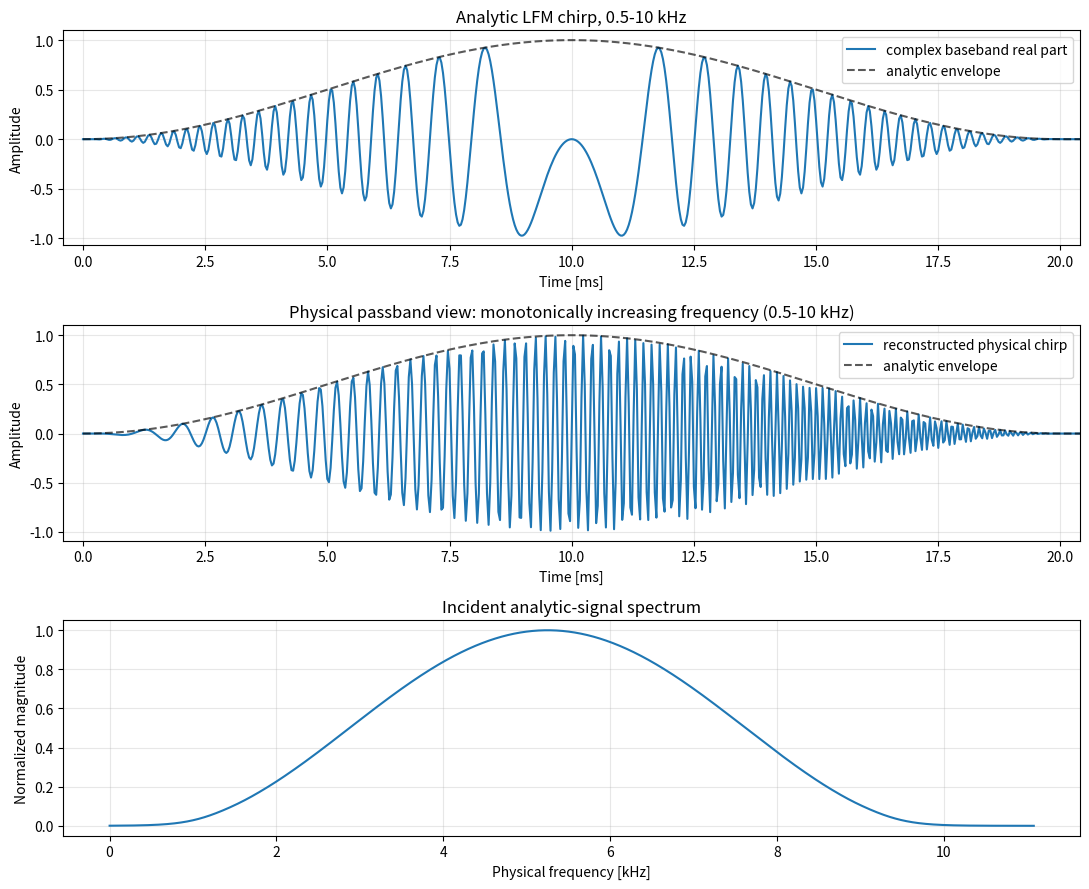
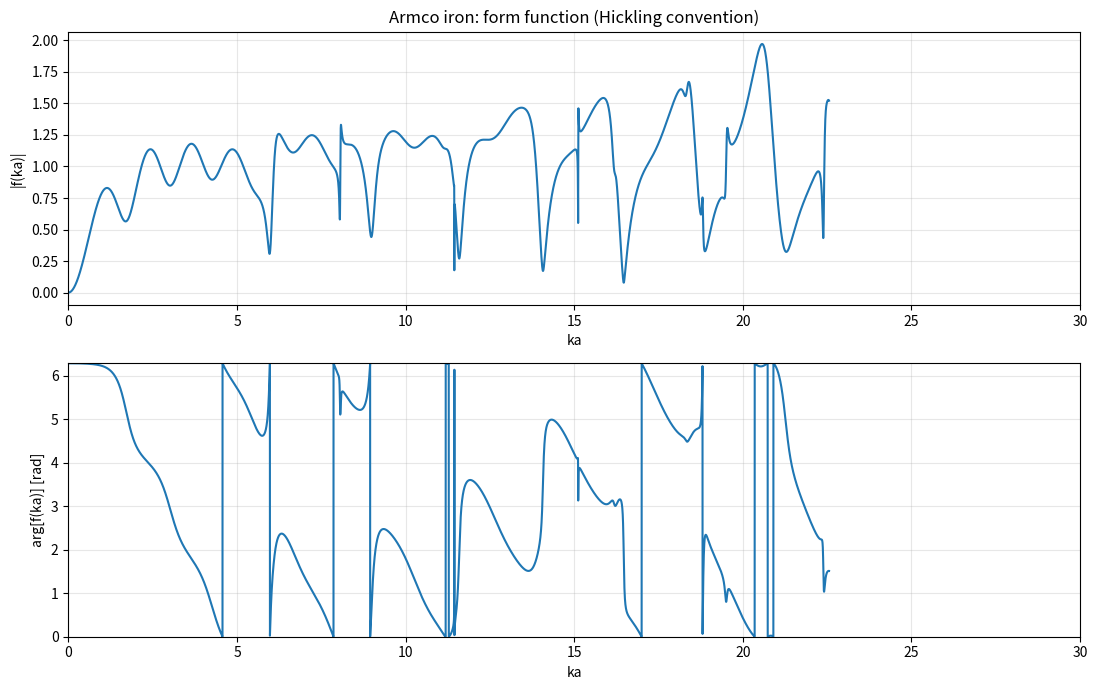
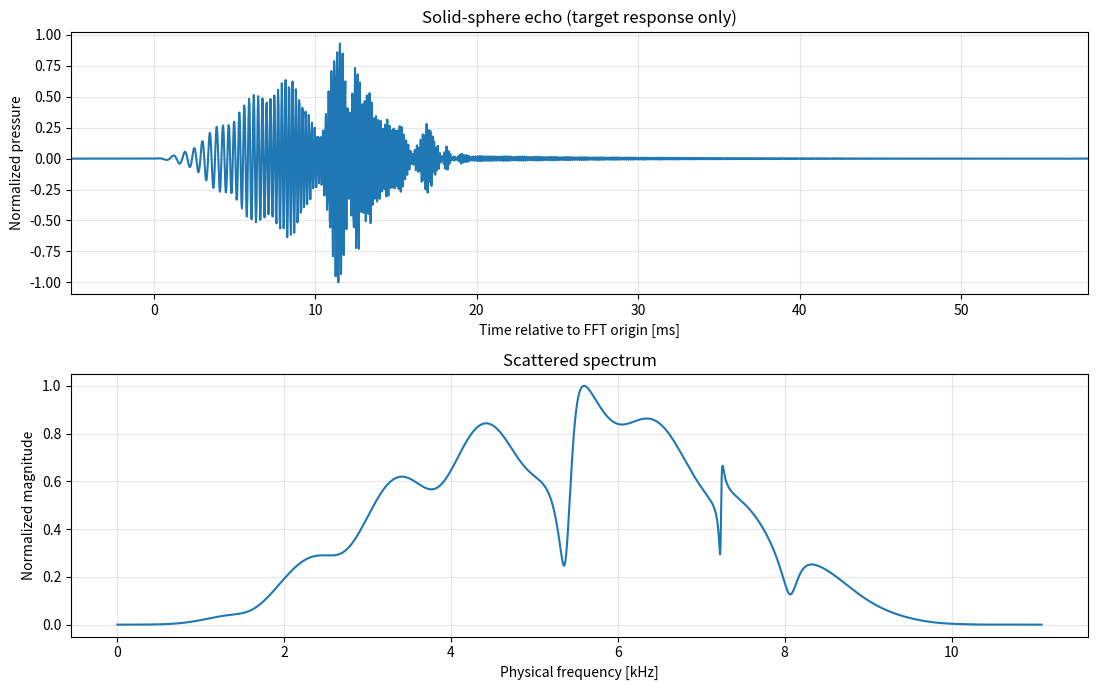

Source code (Python) for these figures, in order:
"""Solid elastic sphere in free field: analytic FFT/IFFT standalone.

Historical SolidSphereEcho.py is preserved. Modal equations retain Hickling's
convention; explicit conjugation adapts the response to NumPy/OpenSTB synthesis.
Only far-field monostatic backscattering is supported here.
"""

import warnings

import matplotlib.pyplot as plt
import numpy as np
from scipy.special import eval_legendre, spherical_jn, spherical_yn

# USER CONFIGURATION
SOURCE_CASE = "lfm_chirp"  # six Hickling presets
# (the first one hickling_fig16_max), tone_burst, lfm_chirp
SELECTED_MATERIAL = "Armco iron"
ECHO_FIELD = "far-field"  # near field is not validated or supported by this version
SHOW_VALIDATION_PLOTS = True
COMPARE_DIRECT_HICKLING = True
SOUND_SPEED_M_S = 1410.0
WATER_DENSITY_KG_M3 = 1000.0
SPHERE_RADIUS_M = 0.25
N_TERMS = 80
KA_EPS = 1e-8
N_FFT = 16384
RECORD_DURATION_FACTOR = 3.0
FORM_FUNCTION_PLOT_KA_MAX = 30.0
TONE_FREQUENCY_HZ = 14_000.0
TONE_CYCLES = 4.0
CHIRP_START_HZ = 500.0
CHIRP_STOP_HZ = 10_000.0
CHIRP_DURATION_S = 0.020
CHIRP_SAMPLE_RATE_HZ = 30_000.0
CHIRP_USE_HANN_WINDOW = True

HICKLING_MATERIALS = {
    "Beryllium": {"rho2": 1870.0, "cd2": 12890.0, "cs2": 8880.0},
    "Fused silica": {"rho2": 2200.0, "cd2": 5968.0, "cs2": 3764.0},
    "Heavy silicate, flint glass": {"rho2": 3880.0, "cd2": 3980.0, "cs2": 2380.0},
    "Armco iron": {"rho2": 7700.0, "cd2": 5960.0, "cs2": 3240.0},
    "Monel metal": {"rho2": 8900.0, "cd2": 5350.0, "cs2": 2720.0},
    "Aluminum": {"rho2": 2700.0, "cd2": 6420.0, "cs2": 3040.0},
    "Yellow brass": {"rho2": 8600.0, "cd2": 4700.0, "cs2": 2110.0},
    "Lucite": {"rho2": 1180.0, "cd2": 2680.0, "cs2": 1100.0},
    "Lead": {"rho2": 11340.0, "cd2": 1960.0, "cs2": 690.0},
    "Ice": {"rho2": 917.0, "cd2": 2743.0, "cs2": 1433.0},
}

SOURCE_CASES = {
    "general": {
        "description": "General 2-cycle truncated sinusoid, not tied to a paper echo.",
        "n_cycles": 2,
        "k0a": 15.0,
        "integration_ka_bounds": None,
    },
    "hickling_fig16_max": {
        "description": "Hickling Fig. 16, maximum of |f|, Armco iron.",
        "n_cycles": 5,
        "k0a": 24.5,
        "integration_ka_bounds": (10.0, 40.0),
    },
    "hickling_fig16_min": {
        "description": "Hickling Fig. 16, minimum of |f|, Armco iron.",
        "n_cycles": 5,
        "k0a": 25.5,
        "integration_ka_bounds": (10.0, 40.0),
    },
    "hickling_fig17_max": {
        "description": "Hickling Fig. 17, maximum of |f|, Armco iron.",
        "n_cycles": 25,
        "k0a": 24.5,
        "integration_ka_bounds": (15.0, 35.0),
    },
    "hickling_fig17_min": {
        "description": "Hickling Fig. 17, minimum of |f|, Armco iron.",
        "n_cycles": 25,
        "k0a": 25.5,
        "integration_ka_bounds": (15.0, 35.0),
    },
    "hickling_fig18_max": {
        "description": "Hickling Fig. 18, maximum of |f|, Armco iron.",
        "n_cycles": 50,
        "k0a": 24.5,
        "integration_ka_bounds": (15.0, 35.0),
    },
    "hickling_fig18_min": {
        "description": "Hickling Fig. 18, minimum of |f|, Armco iron.",
        "n_cycles": 50,
        "k0a": 25.5,
        "integration_ka_bounds": (15.0, 35.0),
    },
}


def hankel1_spherical(n, x):
    return spherical_jn(n, x) + 1j * spherical_yn(n, x)


def hankel1_sph_deriv(n, x):
    return spherical_jn(n, x, derivative=True) + 1j * spherical_yn(
        n, x, derivative=True
    )


def modes_solid(
    n,
    k1,
    freqs,
    x,
    x1,
    x2,
    theta,
    rho1,
    rho2,
    r,
    field="far-field",
    valid_mask=None,
):
    """
    Modal contribution for a solid elastic sphere.

    This is adapted from ModesSolid in AcousticScattering_Menu_FF_spheres.py,
    but vectorized over the frequency axis.
    """
    fn_array = np.zeros(freqs.size, dtype=np.complex128)
    if valid_mask is None:
        valid_mask = np.ones(freqs.shape, dtype=bool)
    if not np.any(valid_mask):
        return fn_array

    xv = x[valid_mask]
    x1v = x1[valid_mask]
    x2v = x2[valid_mask]
    k1v = k1[valid_mask]

    jn_x = spherical_jn(n, xv)
    jn_x_deriv = spherical_jn(n, xv, derivative=True)
    jn_x1 = spherical_jn(n, x1v)
    jn_x1_deriv = spherical_jn(n, x1v, derivative=True)
    jn_x2 = spherical_jn(n, x2v)
    jn_x2_deriv = spherical_jn(n, x2v, derivative=True)

    d11 = (rho1 / rho2) * (x2v**2) * hankel1_spherical(n, xv)
    d12 = ((2 * n * (n + 1) - x2v**2) * jn_x1) - (4 * x1v * jn_x1_deriv)
    d13 = 2 * n * (n + 1) * (x2v * jn_x2_deriv - jn_x2)
    d21 = -xv * hankel1_sph_deriv(n, xv)
    d22 = x1v * jn_x1_deriv
    d23 = n * (n + 1) * jn_x2
    d32 = 2 * (jn_x1 - x1v * jn_x1_deriv)
    d33 = 2 * x2v * jn_x2_deriv + ((x2v**2 - 2 * n * (n + 1) + 2) * jn_x2)
    d10 = -(rho1 / rho2) * (x2v**2) * jn_x
    d20 = xv * jn_x_deriv

    b_matrix = np.zeros((xv.size, 3, 3), dtype=np.complex128)
    b_matrix[:, 0, 0] = d10
    b_matrix[:, 0, 1] = d12
    b_matrix[:, 0, 2] = d13
    b_matrix[:, 1, 0] = d20
    b_matrix[:, 1, 1] = d22
    b_matrix[:, 1, 2] = d23
    b_matrix[:, 2, 1] = d32
    b_matrix[:, 2, 2] = d33

    d_matrix = np.zeros((xv.size, 3, 3), dtype=np.complex128)
    d_matrix[:, 0, 0] = d11
    d_matrix[:, 0, 1] = d12
    d_matrix[:, 0, 2] = d13
    d_matrix[:, 1, 0] = d21
    d_matrix[:, 1, 1] = d22
    d_matrix[:, 1, 2] = d23
    d_matrix[:, 2, 1] = d32
    d_matrix[:, 2, 2] = d33

    with np.errstate(divide="ignore", invalid="ignore", over="ignore"):
        r_determinant = -np.linalg.det(b_matrix) / np.linalg.det(d_matrix)

    r_determinant = np.nan_to_num(r_determinant, nan=0.0, posinf=0.0, neginf=0.0)

    if field == "near-field":
        values = (
            (1j**n)
            * (2 * n + 1)
            * r_determinant
            * hankel1_spherical(n, k1v * r)
            * eval_legendre(n, np.cos(theta))
        )
    elif field == "far-field":
        values = ((-1) ** n) * r_determinant * (2 * n + 1)
    else:
        raise ValueError("field must be 'far-field' or 'near-field'")

    fn_array[valid_mask] = np.nan_to_num(values, nan=0.0, posinf=0.0, neginf=0.0)
    return np.nan_to_num(fn_array, nan=0.0, posinf=0.0, neginf=0.0)


def compute_modal_sum(
    freqs,
    c1,
    a,
    cd2,
    cs2,
    rho1,
    rho2,
    r,
    n_terms,
    field,
    ka_eps=1e-8,
):
    freqs = np.asarray(freqs, dtype=float)
    k1 = 2 * np.pi * np.abs(freqs) / c1
    x_raw = k1 * a
    valid_mask = x_raw > ka_eps
    x = np.maximum(x_raw, ka_eps)
    x1 = (c1 / cd2) * x
    x2 = (c1 / cs2) * x

    f_sum = np.zeros(freqs.size, dtype=np.complex128)
    for n in range(n_terms):
        f_sum += modes_solid(
            n=n,
            k1=k1,
            freqs=freqs,
            x=x,
            x1=x1,
            x2=x2,
            theta=np.pi,
            rho1=rho1,
            rho2=rho2,
            r=r,
            field=field,
            valid_mask=valid_mask,
        )

    return np.nan_to_num(f_sum, nan=0.0, posinf=0.0, neginf=0.0), x_raw


def scale_far_field_form_function(f_sum, ka, ka_eps=1e-8):
    form_function = np.zeros_like(f_sum)
    nonzero = np.abs(ka) > ka_eps
    form_function[nonzero] = (2 * f_sum[nonzero]) / (1j * ka[nonzero])
    return np.nan_to_num(form_function, nan=0.0, posinf=0.0, neginf=0.0)


def compute_hickling_form_function(
    freqs, c1, a, cd2, cs2, rho1, rho2, r, n_terms, ka_eps=1e-8
):
    """
    Far-field form function used for comparison with Hickling (1962).
    """
    f_sum, ka = compute_modal_sum(
        freqs=freqs,
        c1=c1,
        a=a,
        cd2=cd2,
        cs2=cs2,
        rho1=rho1,
        rho2=rho2,
        r=r,
        n_terms=n_terms,
        field="far-field",
        ka_eps=ka_eps,
    )

    return scale_far_field_form_function(f_sum, ka, ka_eps=ka_eps), ka


def form_function_hickling(ka):
    """Backscattering form function in the historical Hickling convention."""
    if ECHO_FIELD != "far-field":
        raise ValueError("Only validated far-field backscattering is supported")
    if SELECTED_MATERIAL not in HICKLING_MATERIALS:
        raise ValueError(f"Unknown material: {SELECTED_MATERIAL}")
    material = HICKLING_MATERIALS[SELECTED_MATERIAL]
    ka = np.asarray(ka, dtype=float)
    if np.any(ka < 0):
        raise ValueError("ka must be non-negative")
    frequency = ka * SOUND_SPEED_M_S / (2 * np.pi * SPHERE_RADIUS_M)
    with np.errstate(over="ignore", invalid="ignore", divide="ignore"):
        ff, _ = compute_hickling_form_function(
            frequency,
            SOUND_SPEED_M_S,
            SPHERE_RADIUS_M,
            material["cd2"],
            material["cs2"],
            WATER_DENSITY_KG_M3,
            material["rho2"],
            1.0,
            N_TERMS,
            KA_EPS,
        )
    return ff


def build_source() -> dict[str, object]:
    """Build one analytic source using the same sign convention as OpenSTB."""

    if SOURCE_CASE.startswith("hickling_"):
        case = SOURCE_CASES[SOURCE_CASE]
        k0a = case["k0a"]
        f0 = k0a * SOUND_SPEED_M_S / (2 * np.pi * SPHERE_RADIUS_M)
        n_cycles = float(case["n_cycles"])
        duration = n_cycles / f0
        sample_rate = 10.0 * f0
        baseband_frequency = 0.0
        label = f"{SOURCE_CASE}: {n_cycles:g} cycles, k0a={k0a:g}"

        def evaluate(t: np.ndarray) -> np.ndarray:
            valid = (t >= 0.0) & (t < duration)
            signal = np.zeros_like(t, dtype=np.complex128)
            # Analytic equivalent of sin(2*pi*f0*t), matching OpenSTB SinusoidBurst.
            phase = 2 * np.pi * f0 * (t[valid] - duration / 2)
            signal[valid] = np.exp(1j * phase)
            return signal

    elif SOURCE_CASE == "tone_burst":
        f0 = TONE_FREQUENCY_HZ
        n_cycles = TONE_CYCLES
        duration = n_cycles / f0
        sample_rate = 10.0 * f0
        baseband_frequency = 0.0
        k0a = 2 * np.pi * f0 * SPHERE_RADIUS_M / SOUND_SPEED_M_S
        label = f"Analytic {n_cycles:g}-cycle tone burst, k0a={k0a:.3f}"

        def evaluate(t: np.ndarray) -> np.ndarray:
            valid = (t >= 0.0) & (t < duration)
            signal = np.zeros_like(t, dtype=np.complex128)
            phase = 2 * np.pi * f0 * t[valid] - np.pi / 2
            signal[valid] = np.exp(1j * phase)
            return signal

    elif SOURCE_CASE == "lfm_chirp":
        f0 = None
        n_cycles = None
        k0a = None
        duration = CHIRP_DURATION_S
        sample_rate = CHIRP_SAMPLE_RATE_HZ
        baseband_frequency = 0.5 * (CHIRP_START_HZ + CHIRP_STOP_HZ)
        label = (
            f"Analytic LFM chirp, {CHIRP_START_HZ / 1e3:g}-{CHIRP_STOP_HZ / 1e3:g} kHz"
        )

        def evaluate(t: np.ndarray) -> np.ndarray:
            valid = (t >= 0.0) & (t <= duration)
            tv = t[valid]
            signal = np.zeros_like(t, dtype=np.complex128)
            fd = CHIRP_START_HZ - baseband_frequency
            chirp_rate = (CHIRP_STOP_HZ - CHIRP_START_HZ) / duration
            signal[valid] = np.exp(1j * np.pi * tv * (2 * fd + chirp_rate * tv))
            if CHIRP_USE_HANN_WINDOW:
                # Continuous Hann window, zero at both pulse endpoints.
                signal[valid] *= 0.5 * (1.0 - np.cos(2 * np.pi * tv / duration))
            return signal

    else:
        raise ValueError(f"Unknown SOURCE_CASE: {SOURCE_CASE!r}")

    record_duration = RECORD_DURATION_FACTOR * duration
    n_samples = max(2, int(np.ceil(record_duration * sample_rate)))
    t = np.arange(n_samples) / sample_rate
    signal = evaluate(t)

    return {
        "label": label,
        "time_s": t,
        "signal": signal,
        "sample_rate_hz": sample_rate,
        "baseband_frequency_hz": baseband_frequency,
        "duration_s": duration,
        "f0_hz": f0,
        "n_cycles": n_cycles,
        "k0a": k0a,
    }


def synthesize_echo(source: dict[str, object]) -> dict[str, np.ndarray]:
    """Apply the rigid-sphere response with the OpenSTB FFT/IFFT convention."""

    signal = np.asarray(source["signal"], dtype=np.complex128)
    sample_rate = float(source["sample_rate_hz"])
    baseband_frequency = float(source["baseband_frequency_hz"])

    if signal.size > N_FFT:
        raise ValueError("N_FFT must cover the complete source record")

    frequency_offset = np.fft.fftshift(np.fft.fftfreq(N_FFT, d=1.0 / sample_rate))
    physical_frequency = frequency_offset + baseband_frequency
    source_spectrum = np.fft.fftshift(np.fft.fft(signal, n=N_FFT))

    ka_signed = 2 * np.pi * physical_frequency * SPHERE_RADIUS_M / SOUND_SPEED_M_S
    ka = np.abs(ka_signed)
    # The modal function remains in Hickling's exp(-i*omega*t) convention.
    ff_hickling = form_function_hickling(ka)
    # NumPy IFFT uses exp(+i*omega*t). Conjugation converts the complex response
    # to that convention; it reverses phase, preserves magnitude, and avoids the
    # reversed packet ordering obtained by multiplying by ff_hickling directly.
    ff_openstb = np.conjugate(ff_hickling)
    active = physical_frequency > 0
    if SOURCE_CASE.startswith("hickling_"):
        lower, upper = SOURCE_CASES[SOURCE_CASE]["integration_ka_bounds"]
        active &= (ka_signed >= lower) & (ka_signed <= upper)
    # The positive-physical-frequency analytic-source domain is explicit.
    # No Hermitian spectrum reconstruction or frequency-array reversal is used.
    response = np.where(active, ff_openstb, 0.0)
    echo_spectrum = source_spectrum * response
    echo_baseband = np.fft.ifft(np.fft.ifftshift(echo_spectrum))

    time_s = np.arange(N_FFT) / sample_rate
    echo_passband = np.real(
        echo_baseband * np.exp(1j * 2 * np.pi * baseband_frequency * time_s)
    )

    # Centered coordinates are useful because this standalone applies no propagation
    # delay; the target impulse response wraps around the FFT record origin.
    centered_time_s = (np.arange(N_FFT) - N_FFT // 2) / sample_rate

    return {
        "frequency_hz": physical_frequency,
        "frequency_offset_hz": frequency_offset,
        "source_spectrum": source_spectrum,
        "ka": ka,
        "form_function": ff_hickling,
        "ff_openstb": ff_openstb,
        "response_mask": active,
        "echo_spectrum": echo_spectrum,
        "echo_baseband": echo_baseband,
        "echo_passband": echo_passband,
        "centered_time_s": centered_time_s,
        "echo_baseband_centered": np.fft.fftshift(echo_baseband),
        "echo_passband_centered": np.fft.fftshift(echo_passband),
    }


def normalized(values: np.ndarray) -> np.ndarray:
    """Normalize an array by its maximum absolute value without dividing by zero."""

    values = np.asarray(values)
    return values / (np.max(np.abs(values)) + np.finfo(float).eps)


def plot_standard_results(
    source: dict[str, object], result: dict[str, np.ndarray]
) -> None:
    """Plot the three concise figures produced in normal standalone use."""

    source_time = np.asarray(source["time_s"])
    source_signal = np.asarray(source["signal"])
    frequency = result["frequency_hz"]
    source_spectrum = result["source_spectrum"]
    ka = result["ka"]
    ff = result["form_function"]

    significant = np.abs(source_spectrum) > np.max(np.abs(source_spectrum)) * 1e-4
    positive_physical = frequency >= 0.0

    is_lfm = SOURCE_CASE == "lfm_chirp"
    row_count = 3 if is_lfm else 2
    fig, axes = plt.subplots(row_count, 1, figsize=(11, 9 if is_lfm else 7))
    ax_baseband = axes[0]
    ax_spectrum = axes[-1]

    baseband_label = "complex baseband real part" if is_lfm else "physical real part"
    ax_baseband.plot(source_time * 1e3, np.real(source_signal), label=baseband_label)
    ax_baseband.plot(
        source_time * 1e3,
        np.abs(source_signal),
        "k--",
        alpha=0.65,
        label="analytic envelope",
    )
    ax_baseband.set(xlabel="Time [ms]", ylabel="Amplitude", title=str(source["label"]))
    ax_baseband.grid(True, alpha=0.3)
    ax_baseband.legend()

    if is_lfm:
        ax_passband = axes[1]
        baseband_frequency = float(source["baseband_frequency_hz"])
        physical_signal = np.real(
            source_signal * np.exp(1j * 2 * np.pi * baseband_frequency * source_time)
        )
        ax_passband.plot(
            source_time * 1e3, physical_signal, label="reconstructed physical chirp"
        )
        ax_passband.plot(
            source_time * 1e3,
            np.abs(source_signal),
            "k--",
            alpha=0.65,
            label="analytic envelope",
        )
        ax_passband.set(
            xlabel="Time [ms]",
            ylabel="Amplitude",
            title=(
                "Physical passband view: monotonically increasing frequency "
                f"({CHIRP_START_HZ / 1e3:g}-{CHIRP_STOP_HZ / 1e3:g} kHz)"
            ),
        )
        ax_passband.grid(True, alpha=0.3)
        ax_passband.legend()

        active_xlim_ms = (
            -0.02 * float(source["duration_s"]) * 1e3,
            1.02 * float(source["duration_s"]) * 1e3,
        )
        ax_baseband.set_xlim(*active_xlim_ms)
        ax_passband.set_xlim(*active_xlim_ms)

    plot_mask = significant & positive_physical
    ax_spectrum.plot(
        frequency[plot_mask] / 1e3, normalized(np.abs(source_spectrum[plot_mask]))
    )
    ax_spectrum.set(
        xlabel="Physical frequency [kHz]",
        ylabel="Normalized magnitude",
        title="Incident analytic-signal spectrum",
    )
    ax_spectrum.grid(True, alpha=0.3)
    fig.tight_layout()

    order = np.argsort(ka)
    fig, (ax_mag, ax_phase) = plt.subplots(2, 1, figsize=(11, 7))
    ax_mag.plot(ka[order], np.abs(ff[order]))
    ax_mag.set(
        xlabel="ka",
        ylabel="|f(ka)|",
        title=f"{SELECTED_MATERIAL}: form function (Hickling convention)",
        xlim=(0, FORM_FUNCTION_PLOT_KA_MAX),
    )
    ax_mag.grid(True, alpha=0.3)
    ax_phase.plot(ka[order], np.mod(np.angle(ff[order]), 2 * np.pi))
    ax_phase.set(
        xlabel="ka",
        ylabel="arg[f(ka)] [rad]",
        xlim=(0, FORM_FUNCTION_PLOT_KA_MAX),
        ylim=(0, 2 * np.pi),
    )
    ax_phase.grid(True, alpha=0.3)
    fig.tight_layout()

    echo = normalized(result["echo_passband_centered"])
    echo_spectrum = result["echo_spectrum"]
    fig, (ax_echo, ax_echo_spectrum) = plt.subplots(2, 1, figsize=(11, 7))
    ax_echo.plot(result["centered_time_s"] * 1e3, echo)
    ax_echo.set(
        xlabel="Time relative to FFT origin [ms]",
        ylabel="Normalized pressure",
        title="Solid-sphere echo (target response only)",
    )
    ax_echo.grid(True, alpha=0.3)
    visible_echo = np.abs(echo) > 1e-3
    if np.any(visible_echo):
        visible_time = result["centered_time_s"][visible_echo] * 1e3
        padding = max(0.05, 0.1 * (visible_time.max() - visible_time.min()))
        ax_echo.set_xlim(visible_time.min() - padding, visible_time.max() + padding)
    ax_echo_spectrum.plot(
        frequency[plot_mask] / 1e3,
        normalized(np.abs(echo_spectrum[plot_mask])),
    )
    ax_echo_spectrum.set(
        xlabel="Physical frequency [kHz]",
        ylabel="Normalized magnitude",
        title="Scattered spectrum",
    )
    ax_echo_spectrum.grid(True, alpha=0.3)
    fig.tight_layout()


def hickling_spectrum(ka, source):
    """Eq. (16), with the correct 2/pi prefactor and centered time origin."""
    half_duration_tau = float(source["n_cycles"]) * np.pi / float(source["k0a"])
    return (
        (2 / np.pi)
        * half_duration_tau
        * np.sinc((ka - float(source["k0a"])) * half_duration_tau / np.pi)
    )


def plot_hickling_validation(source, result):
    """Independent centered Eq. (14) synthesis, not the normal FFT pipeline."""
    if not SOURCE_CASE.startswith("hickling_"):
        print("Hickling-specific diagnostics skipped for the general source")
        return
    if SELECTED_MATERIAL != "Armco iron":
        warnings.warn("Hickling Figs. 16-18 use Armco iron; selected material differs.")
    lower, upper = SOURCE_CASES[SOURCE_CASE]["integration_ka_bounds"]
    ka = np.linspace(lower, upper, 4096)
    ff = form_function_hickling(ka)
    g = hickling_spectrum(ka, source)
    positive = (result["frequency_hz"] > 0) & (result["ka"] <= upper + 5)
    fig, ax = plt.subplots(figsize=(11, 4))
    ax.plot(
        result["ka"][positive],
        normalized(abs(result["source_spectrum"][positive])),
        label="analytic FFT",
    )
    ax.plot(ka, normalized(abs(g)), "--", label="Hickling Eq. (16)")
    ax.set(xlabel="ka", ylabel="Normalized source magnitude")
    ax.legend()
    ax.grid(alpha=0.3)
    fig.tight_layout()

    phase_ka = np.linspace(0.001, FORM_FUNCTION_PLOT_KA_MAX, 4096)
    phase_ff = form_function_hickling(phase_ka)
    fig, ax = plt.subplots(figsize=(11, 4))
    ax.plot(phase_ka, -np.unwrap(np.angle(phase_ff)) / phase_ka)
    ax.set(
        xlabel="ka",
        ylabel="-unwrapped arg(f)/ka",
        title="Hickling phase parameter (modal convention)",
    )
    ax.grid(alpha=0.3)
    fig.tight_layout()

    if COMPARE_DIRECT_HICKLING:
        half = float(source["duration_s"]) * SOUND_SPEED_M_S / (2 * SPHERE_RADIUS_M)
        u = np.linspace(-half - 2, half + 12, 1601)
        direct = np.array(
            [np.trapezoid(g * ff * np.exp(-1j * ka * value), ka) for value in u]
        )
        fft_u = (
            (result["centered_time_s"] - float(source["duration_s"]) / 2)
            * SOUND_SPEED_M_S
            / SPHERE_RADIUS_M
        )
        fig, ax = plt.subplots(figsize=(11, 4))
        ax.plot(
            fft_u,
            normalized(result["echo_passband_centered"]),
            label="FFT/IFFT with conjugated response",
        )
        ax.plot(u, normalized(direct.real), "--", label="Direct Hickling Eq. (14)")
        ax.set(
            xlabel="u = tau - 2R (pulse-centered, no propagation delay)",
            ylabel="Normalized pressure",
            xlim=(u[0], u[-1]),
        )
        ax.grid(alpha=0.3)
        ax.legend()
        fig.tight_layout()


def main():
    source = build_source()
    result = synthesize_echo(source)
    print(f"Solid sphere: {SELECTED_MATERIAL}, {SOURCE_CASE}, {ECHO_FIELD}")
    print(
        f"FFT points: {N_FFT}; reference frequency: {source['baseband_frequency_hz']} Hz"
    )
    print("Response convention: ff_openstb = conjugate(ff_hickling)")
    print(f"Finite echo: {np.isfinite(result['echo_baseband']).all()}")
    plot_standard_results(source, result)
    if SHOW_VALIDATION_PLOTS:
        plot_hickling_validation(source, result)
    plt.show()


if __name__ == "__main__":
    main()
